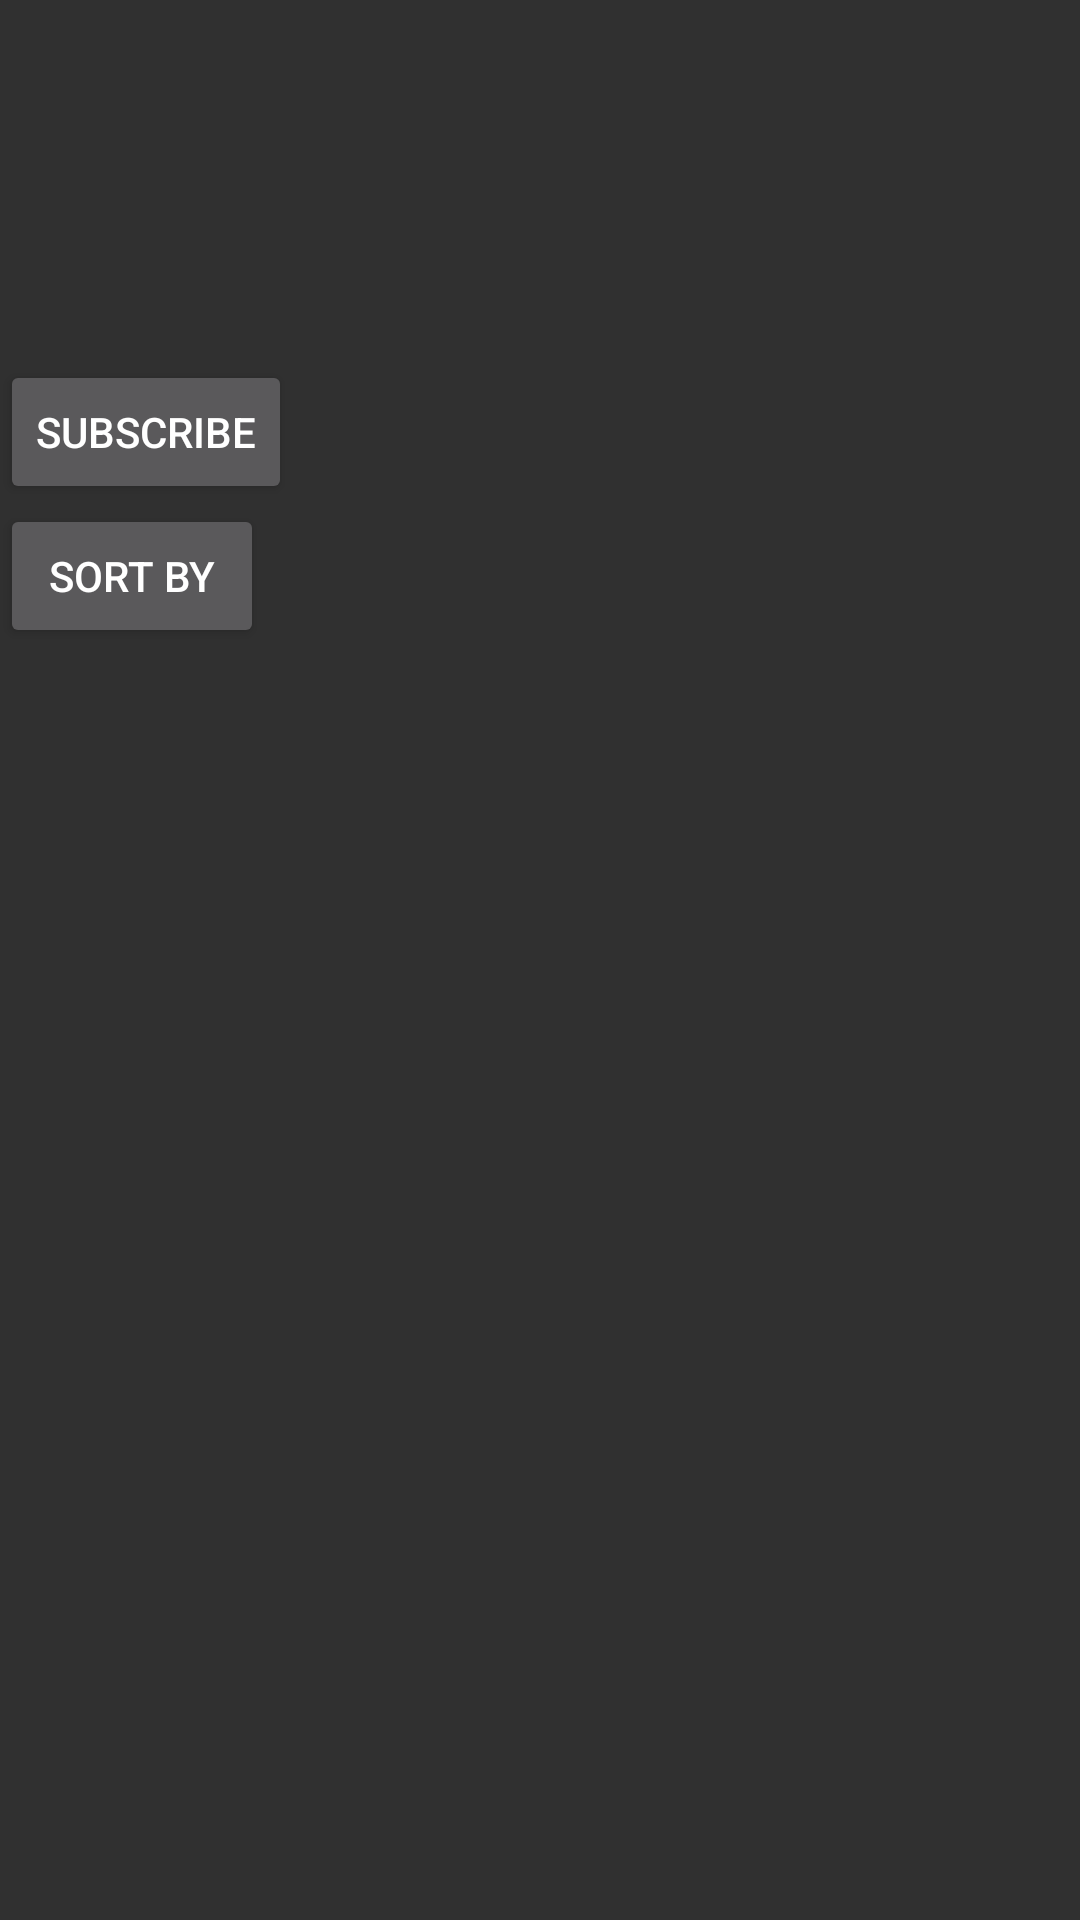

Write the Android layout XML for this screen, with the resource values it uses.
<!-- AndroidManifest.xml: activity theme SplashTheme -->
<!-- res/layout/main.xml -->
<?xml version="1.0" encoding="utf-8"?>
<LinearLayout
	xmlns:android="http://schemas.android.com/apk/res/android"
	android:layout_width="match_parent"
	android:layout_height="match_parent"
	android:orientation="vertical">

	<LinearLayout
		android:layout_height="wrap_content"
		android:layout_width="match_parent"
		android:orientation="horizontal" >

		<LinearLayout
			android:layout_height="wrap_content"
			android:layout_width="wrap_content"
			android:orientation="vertical">

			<ImageView
				android:layout_height="wrap_content"
				android:layout_width="wrap_content"
				android:id="@+id/coverImage"
				android:minWidth="75dp"
				android:minHeight="100dp"
				android:layout_marginLeft="10dp"
				android:layout_marginTop="10dp"
				android:layout_marginBottom="10dp"
				android:layout_marginRight="5dp"/>

			<Button
				android:layout_height="wrap_content"
				android:layout_width="wrap_content"
				android:text="Subscribe"/>

			<Button
				android:layout_height="wrap_content"
				android:layout_width="wrap_content"
				android:text="Sort By"/>

		</LinearLayout>

		<TextView
			android:layout_height="wrap_content"
			android:textAppearance="?android:attr/textAppearanceSmall"
			android:layout_width="wrap_content"
			android:id="@+id/summary"
			android:layout_margin="5dp"/>

	</LinearLayout>

	<ListView
		android:layout_height="wrap_content"
		android:layout_width="wrap_content"
		android:id="@+id/epList"/>

</LinearLayout>
<!-- resources referenced by this layout -->
<resources>
  <style name="SplashTheme" parent="Theme.AppCompat.NoActionBar">
      </style>
</resources>
